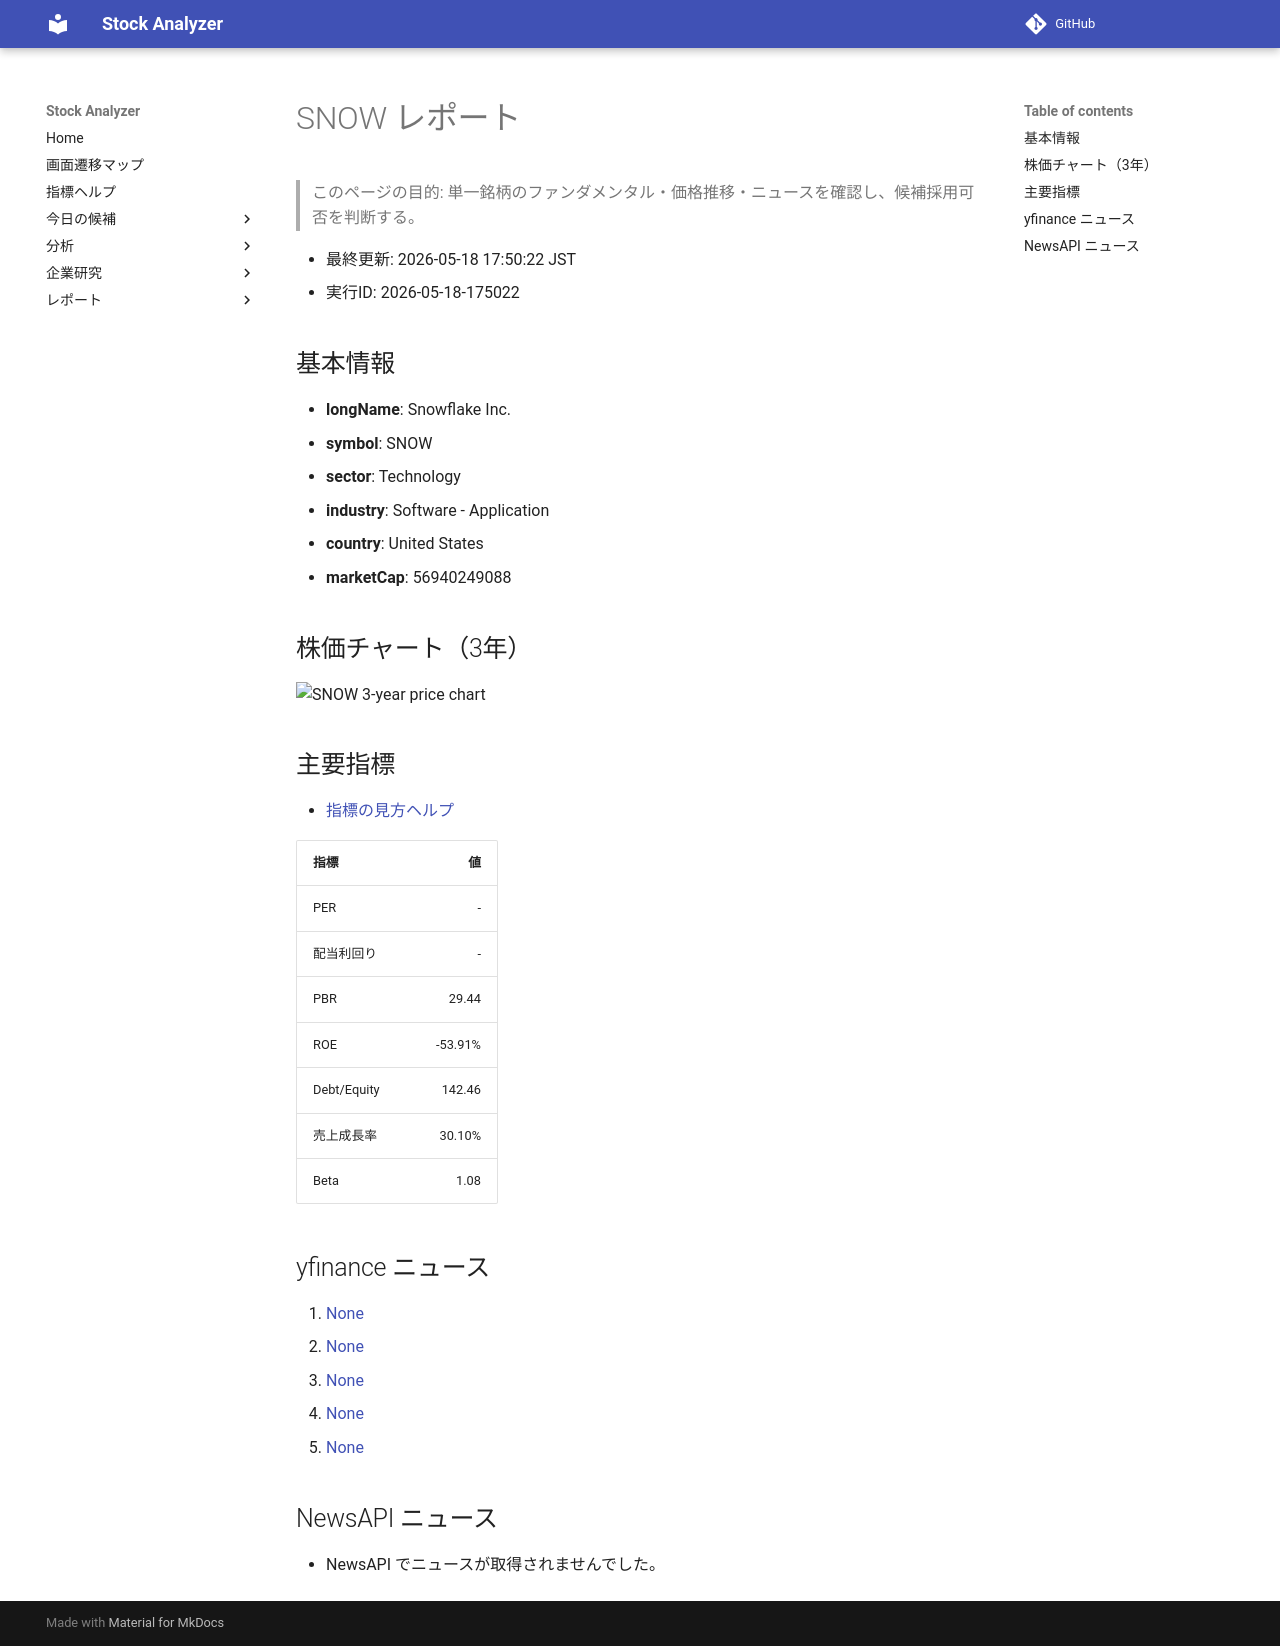

repository: Yumi-note/Making-APP · page: reports/2026-05-18/175022/SNOW/index.html · generator: mkdocs

# SNOW レポート

> このページの目的: 単一銘柄のファンダメンタル・価格推移・ニュースを確認し、候補採用可否を判断する。

- 最終更新: 2026-05-18 17:50:22 JST
- 実行ID: 2026-05-18-175022

## 基本情報

- **longName**: Snowflake Inc.
- **symbol**: SNOW
- **sector**: Technology
- **industry**: Software - Application
- **country**: United States
- **marketCap**: 56940249088

## 株価チャート（3年）

![SNOW 3-year price chart](SNOW_3y.png)

## 主要指標

- [指標の見方ヘルプ](../../../../indicators.md)

| 指標 | 値 |
|---|---:|
| PER | - |
| 配当利回り | - |
| PBR | 29.44 |
| ROE | -53.91% |
| Debt/Equity | 142.46 |
| 売上成長率 | 30.10% |
| Beta | 1.08 |

## yfinance ニュース

1. [None](None)
2. [None](None)
3. [None](None)
4. [None](None)
5. [None](None)

## NewsAPI ニュース

- NewsAPI でニュースが取得されませんでした。
